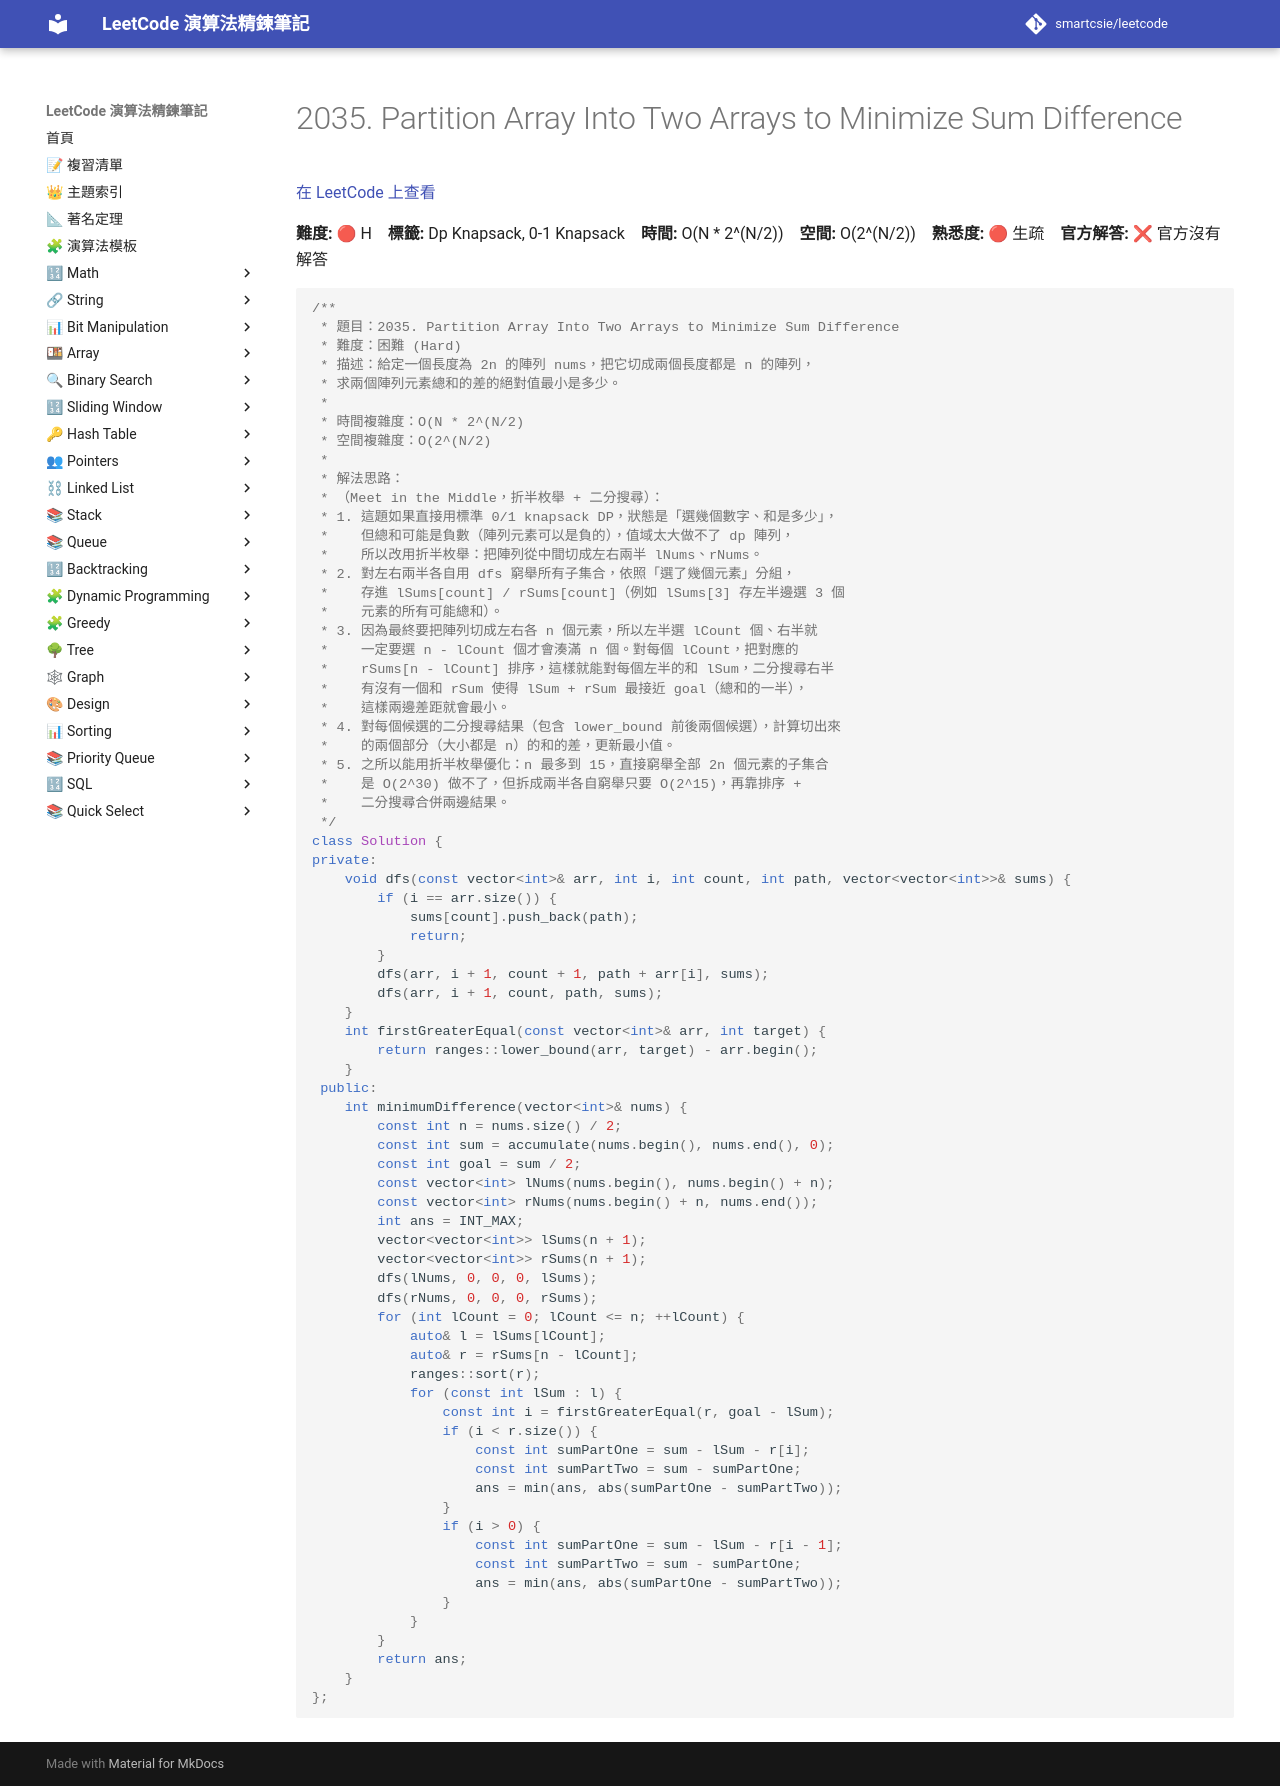

repository: smartcsie/leetcode · page: problems/2035/index.html · generator: mkdocs

# 2035. Partition Array Into Two Arrays to Minimize Sum Difference

[在 LeetCode 上查看](https://leetcode.com/problems/partition-array-into-two-arrays-to-minimize-sum-difference/)

**難度:** 🔴 H　**標籤:** Dp Knapsack, 0-1 Knapsack　**時間:** O(N * 2^(N/2))　**空間:** O(2^(N/2))　**熟悉度:** 🔴 生疏　**官方解答:** ❌ 官方沒有解答

```cpp
/**
 * 題目：2035. Partition Array Into Two Arrays to Minimize Sum Difference
 * 難度：困難 (Hard)
 * 描述：給定一個長度為 2n 的陣列 nums，把它切成兩個長度都是 n 的陣列，
 * 求兩個陣列元素總和的差的絕對值最小是多少。
 *
 * 時間複雜度：O(N * 2^(N/2)
 * 空間複雜度：O(2^(N/2)
 *
 * 解法思路：
 * （Meet in the Middle，折半枚舉 + 二分搜尋）：
 * 1. 這題如果直接用標準 0/1 knapsack DP，狀態是「選幾個數字、和是多少」，
 *    但總和可能是負數（陣列元素可以是負的），值域太大做不了 dp 陣列，
 *    所以改用折半枚舉：把陣列從中間切成左右兩半 lNums、rNums。
 * 2. 對左右兩半各自用 dfs 窮舉所有子集合，依照「選了幾個元素」分組，
 *    存進 lSums[count] / rSums[count]（例如 lSums[3] 存左半邊選 3 個
 *    元素的所有可能總和）。
 * 3. 因為最終要把陣列切成左右各 n 個元素，所以左半選 lCount 個、右半就
 *    一定要選 n - lCount 個才會湊滿 n 個。對每個 lCount，把對應的
 *    rSums[n - lCount] 排序，這樣就能對每個左半的和 lSum，二分搜尋右半
 *    有沒有一個和 rSum 使得 lSum + rSum 最接近 goal（總和的一半），
 *    這樣兩邊差距就會最小。
 * 4. 對每個候選的二分搜尋結果（包含 lower_bound 前後兩個候選），計算切出來
 *    的兩個部分（大小都是 n）的和的差，更新最小值。
 * 5. 之所以能用折半枚舉優化：n 最多到 15，直接窮舉全部 2n 個元素的子集合
 *    是 O(2^30) 做不了，但拆成兩半各自窮舉只要 O(2^15)，再靠排序 +
 *    二分搜尋合併兩邊結果。
 */
class Solution {
private:
    void dfs(const vector<int>& arr, int i, int count, int path, vector<vector<int>>& sums) {
        if (i == arr.size()) {
            sums[count].push_back(path);
            return;
        }
        dfs(arr, i + 1, count + 1, path + arr[i], sums);
        dfs(arr, i + 1, count, path, sums);
    }
    int firstGreaterEqual(const vector<int>& arr, int target) {
        return ranges::lower_bound(arr, target) - arr.begin();
    }
 public:
    int minimumDifference(vector<int>& nums) {
        const int n = nums.size() / 2;
        const int sum = accumulate(nums.begin(), nums.end(), 0);
        const int goal = sum / 2;
        const vector<int> lNums(nums.begin(), nums.begin() + n);
        const vector<int> rNums(nums.begin() + n, nums.end());
        int ans = INT_MAX;
        vector<vector<int>> lSums(n + 1);
        vector<vector<int>> rSums(n + 1);
        dfs(lNums, 0, 0, 0, lSums);
        dfs(rNums, 0, 0, 0, rSums);
        for (int lCount = 0; lCount <= n; ++lCount) {
            auto& l = lSums[lCount];
            auto& r = rSums[n - lCount];
            ranges::sort(r);
            for (const int lSum : l) {
                const int i = firstGreaterEqual(r, goal - lSum);
                if (i < r.size()) {
                    const int sumPartOne = sum - lSum - r[i];
                    const int sumPartTwo = sum - sumPartOne;
                    ans = min(ans, abs(sumPartOne - sumPartTwo));
                }
                if (i > 0) {
                    const int sumPartOne = sum - lSum - r[i - 1];
                    const int sumPartTwo = sum - sumPartOne;
                    ans = min(ans, abs(sumPartOne - sumPartTwo));
                }
            }
        }
        return ans;
    }
};
```
